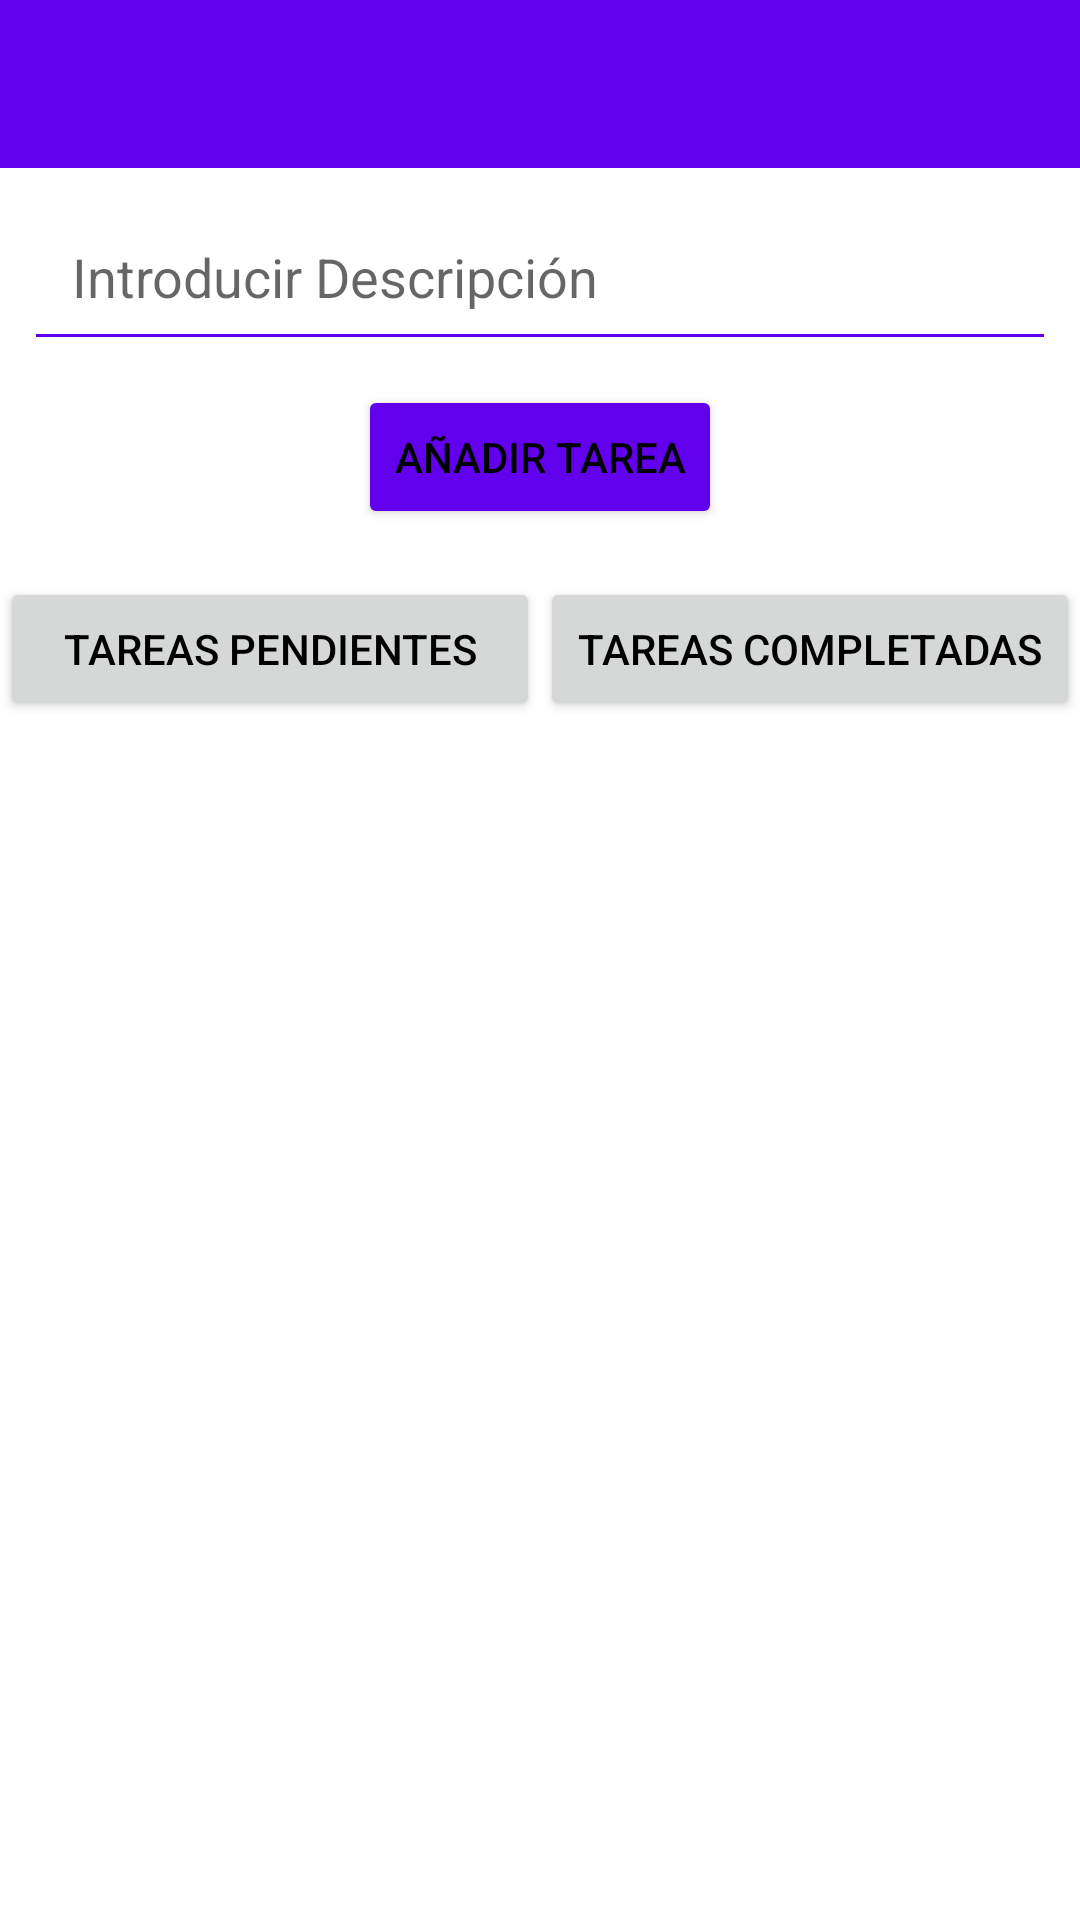

Here is an Android app screen rendered from its layout file. Give the layout XML and the strings, colors and styles it references.
<!-- AndroidManifest.xml: application theme AppTheme -->
<!-- res/layout/activity_main.xml -->
<?xml version="1.0" encoding="utf-8"?>
<androidx.drawerlayout.widget.DrawerLayout xmlns:android="http://schemas.android.com/apk/res/android"
    xmlns:app="http://schemas.android.com/apk/res-auto"
    xmlns:tools="http://schemas.android.com/tools"
    android:id="@+id/drawer_layout"
    android:layout_width="match_parent"
    android:layout_height="match_parent"
    tools:context=".MainActivity">

    
    <LinearLayout
        android:layout_width="match_parent"
        android:layout_height="match_parent"
        android:orientation="vertical">

        
        <androidx.appcompat.widget.Toolbar
            android:id="@+id/toolbar_main"
            android:layout_width="match_parent"
            android:layout_height="?attr/actionBarSize"
            android:background="?attr/colorPrimary"
            android:title="@string/app_name"
            android:titleTextColor="?android:textColorPrimary"
            android:theme="@style/ThemeOverlay.AppCompat.ActionBar" />

        
        <EditText
            android:id="@+id/et_new_task"
            android:layout_width="match_parent"
            android:layout_height="wrap_content"
            android:hint="@string/enter_task_description"
            android:padding="16dp"
            android:layout_margin="8dp"
            android:textColor="?android:textColorPrimary"
            android:backgroundTint="?attr/colorPrimary" />

        
        <Button
            android:id="@+id/btn_add_task"
            android:layout_width="wrap_content"
            android:layout_height="wrap_content"
            android:text="@string/add_task"
            android:layout_gravity="center"
            android:layout_marginBottom="16dp"
            android:backgroundTint="?attr/colorPrimary"
            android:textColor="?android:textColorPrimary" />

        
        <LinearLayout
            android:id="@+id/btn_layout"
            android:layout_width="match_parent"
            android:layout_height="wrap_content"
            android:orientation="horizontal">

            <Button
                android:id="@+id/btn_pending_tasks"
                android:layout_width="0dp"
                android:layout_weight="1"
                android:layout_height="wrap_content"
                android:text="@string/pending_tasks" />

            <Button
                android:id="@+id/btn_completed_tasks"
                android:layout_width="0dp"
                android:layout_weight="1"
                android:layout_height="wrap_content"
                android:text="@string/completed_tasks" />
        </LinearLayout>

        
        <ListView
            android:id="@+id/task_list_view"
            android:layout_width="match_parent"
            android:layout_height="0dp"
            android:layout_weight="1" />

    </LinearLayout>

    
    <com.google.android.material.navigation.NavigationView
        android:id="@+id/nav_view"
        android:layout_width="wrap_content"
        android:layout_height="match_parent"
        android:layout_gravity="start"
        android:background="?android:attr/windowBackground"
        app:itemTextColor="?android:textColorPrimary"
        app:itemIconTint="?android:textColorPrimary">

        
        <LinearLayout
            android:layout_width="match_parent"
            android:layout_height="match_parent"
            android:orientation="vertical">

            
            <TextView
                android:layout_width="match_parent"
                android:layout_height="wrap_content"
                android:padding="16dp"
                android:text="@string/menu"
                android:textSize="18sp"
                android:textStyle="bold"
                android:background="?attr/colorPrimary"
                android:textColor="?android:textColorPrimary" />

            
            <Button
                android:id="@+id/btn_settings"
                android:layout_width="match_parent"
                android:layout_height="wrap_content"
                android:text="@string/configuracion"
                android:background="?attr/selectableItemBackground"
                android:textAlignment="textStart"
                android:padding="16dp"
                android:textColor="?android:textColorPrimary"/>

        </LinearLayout>

    </com.google.android.material.navigation.NavigationView>

</androidx.drawerlayout.widget.DrawerLayout>
<!-- resources referenced by this layout -->
<resources>
  <string name="add_task">Añadir Tarea</string>
  <string name="app_name">Lista De Tareas</string>
  <string name="completed_tasks">Tareas Completadas</string>
  <string name="configuracion">Configuración</string>
  <string name="enter_task_description">Introducir Descripción</string>
  <string name="menu">Menú</string>
  <string name="pending_tasks">Tareas Pendientes</string>
  <style name="AppTheme" parent="Theme.AppCompat.Light.NoActionBar">
          
          <item name="colorPrimary">@color/colorPrimary</item>
          <item name="colorPrimaryDark">@color/colorPrimaryDark</item>
          <item name="colorAccent">@color/colorAccent</item>
  
          
          <item name="android:windowBackground">@color/backgroundColor</item>
          <item name="android:textColorPrimary">@color/textColor</item>
      </style>
  <color name="colorPrimary">@color/purple_500</color>
  <color name="colorPrimaryDark">@color/purple_700</color>
  <color name="colorAccent">@color/teal_200</color>
  <color name="backgroundColor">#FFFFFFFF</color>
  <color name="textColor">#FF000000</color>
  <color name="purple_500">#FF6200EE</color>
  <color name="purple_700">#FF3700B3</color>
  <color name="teal_200">#FF03DAC5</color>
</resources>
